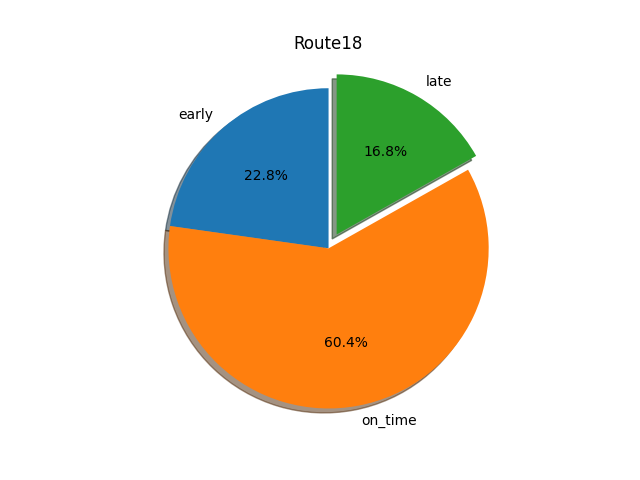

The file beside this chart, header and first rows:
route, stops, early, on_time, late, total, early %, on_time %, late %
18, Takoma Langley Park Transit Center Bus B…, 94, 813, 101, 1008, 0.09, 0.81, 0.1
18, Addison Rd Metrorail Station, 194, 581, 48, 823, 0.24, 0.71, 0.06
18, Cheverly Metrorail Station Bay D, 752, 1339, 411, 2502, 0.3, 0.54, 0.16
18, Columbia Park Rd at Marshall Pl, 854, 1313, 304, 2471, 0.35, 0.53, 0.12
18, Hamilton St at 38th St, 712, 1299, 504, 2515, 0.28, 0.52, 0.2
18, Bladensburg Rd at 38th St, 764, 1233, 508, 2505, 0.3, 0.49, 0.2
18, PG Plaza, 10, 605, 646, 1261, 0.01, 0.48, 0.51
18, 23rd Ave at Lewisdale Dr, 666, 1171, 652, 2489, 0.27, 0.47, 0.26
18, East-West Hwy at Prince George's Mall En…, 617, 511, 126, 1254, 0.49, 0.41, 0.1
18, Takoma Langley Park Transit Center Bus B…, 243, 348, 564, 1155, 0.21, 0.3, 0.49
18, Addison Rd Metrorail - Arrival, 541, 326, 705, 1572, 0.34, 0.21, 0.45
